Photos from the image-classification dataset "Dataset" in the GitHub repository harsh-surya/Projects. Its 8 classes are: fist, next gesture, one finger, palm, previous gesture, swing, three fingers, two fingers.

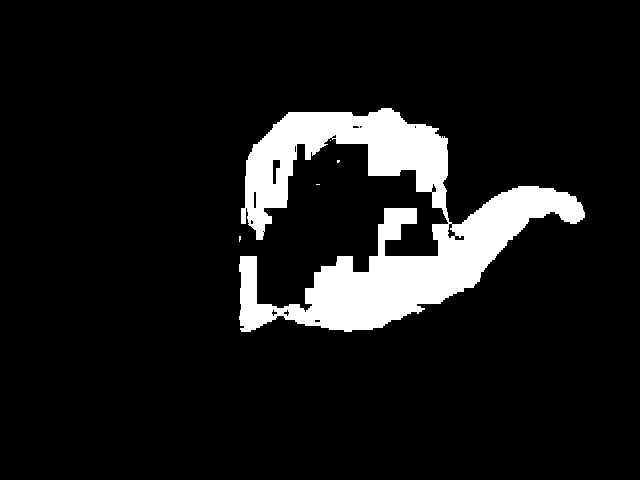
Label: next gesture

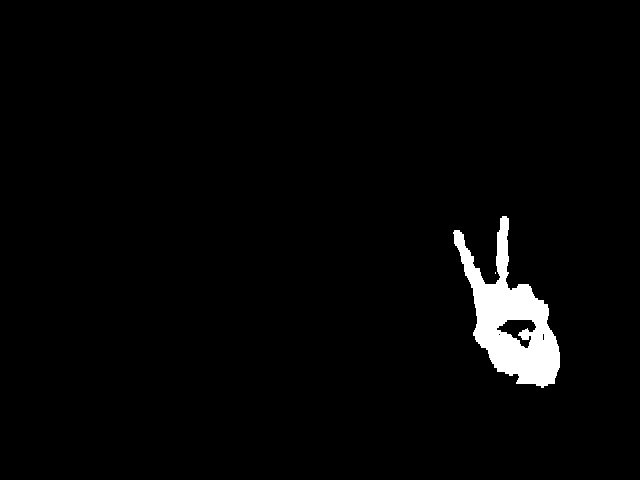
Label: two fingers

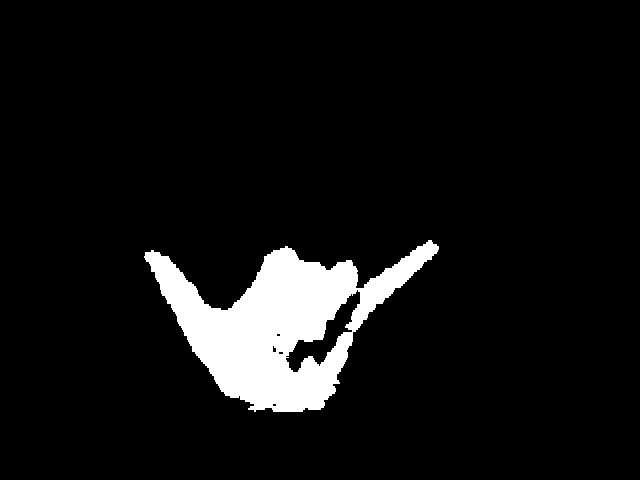
Label: swing

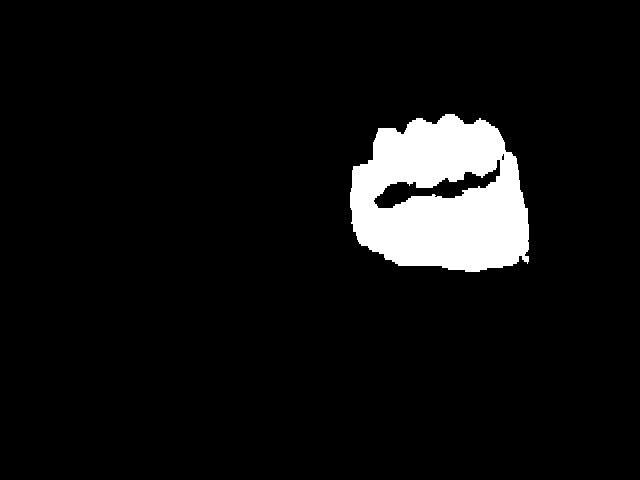
Label: fist

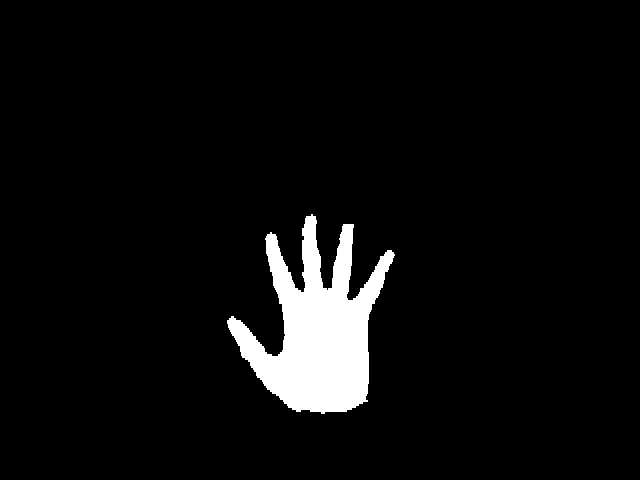
Label: palm

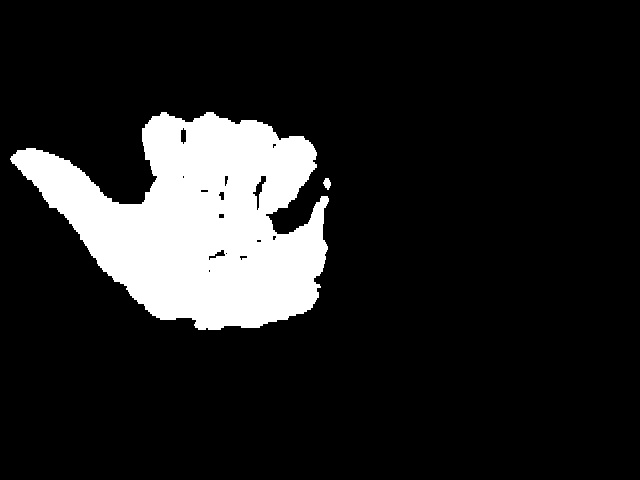
Label: previous gesture
